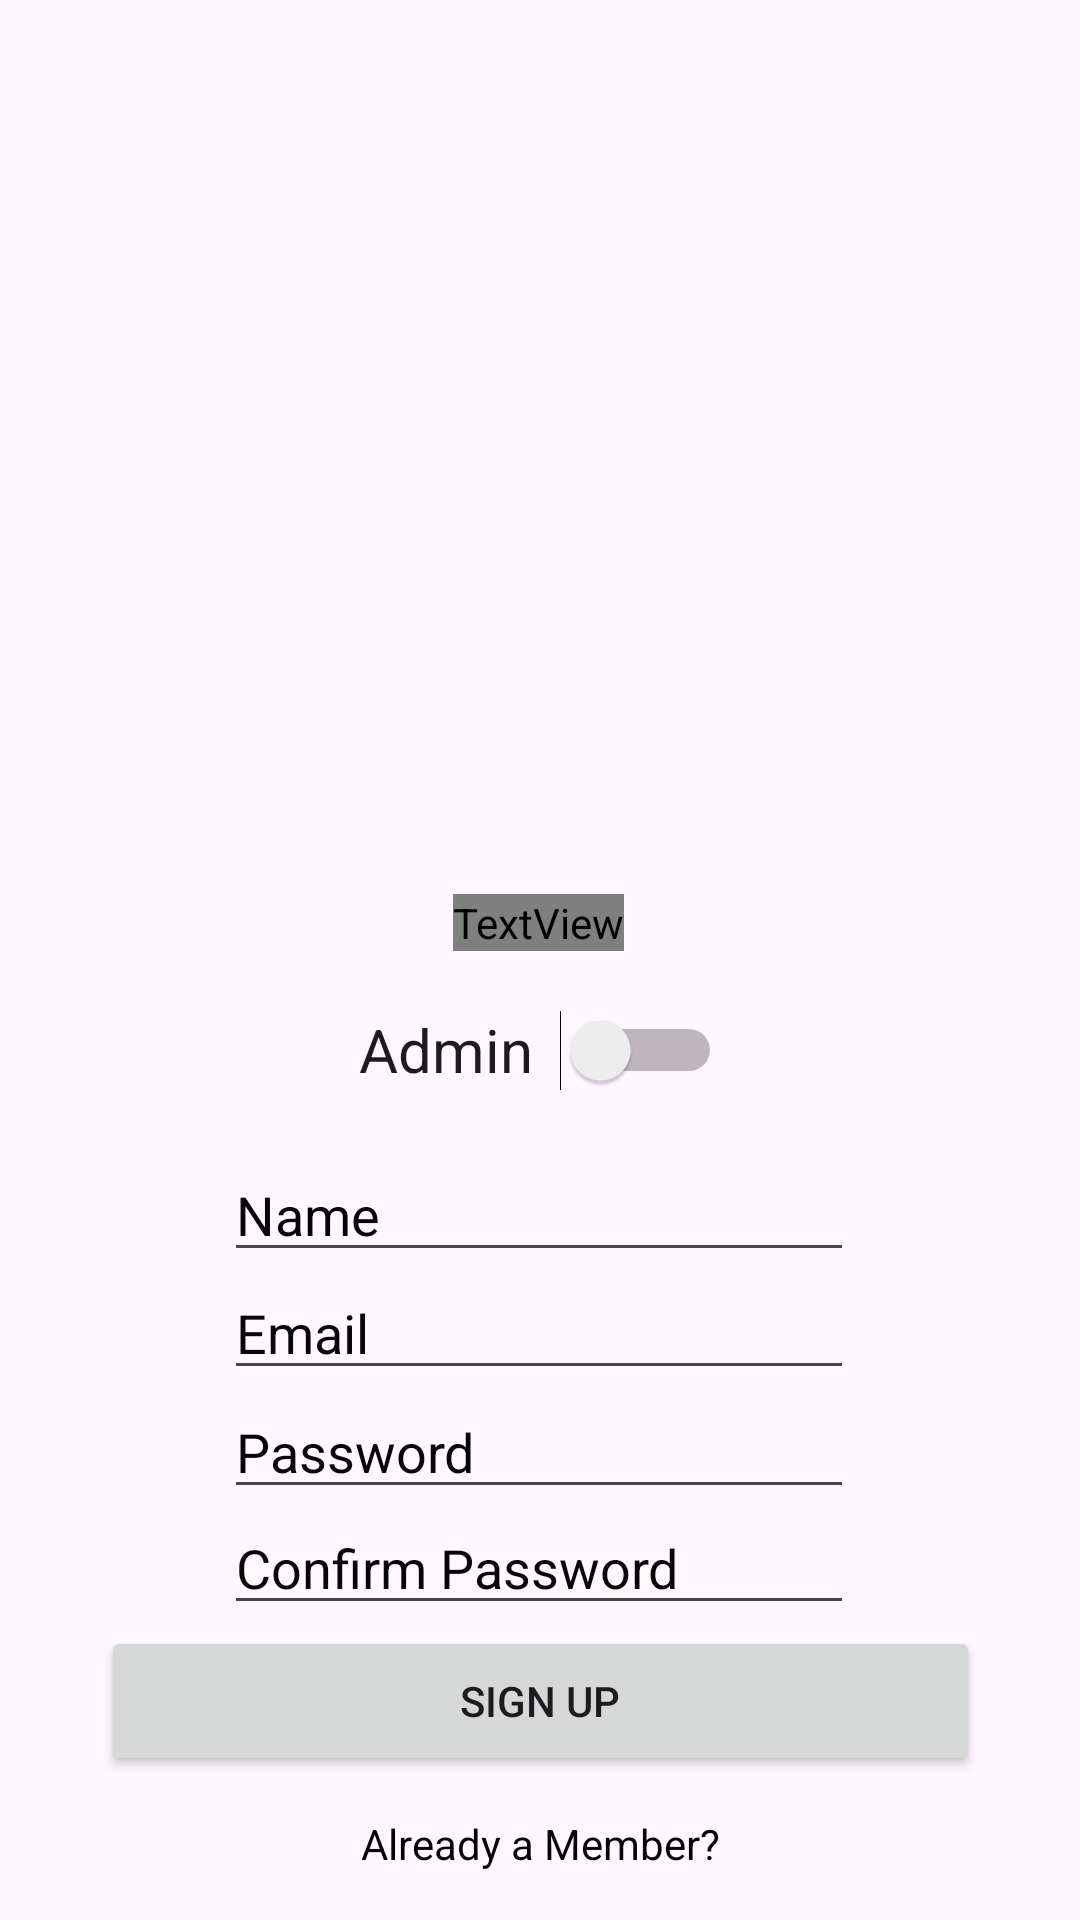

Here is an Android app screen rendered from its layout file. Give the layout XML and the strings, colors and styles it references.
<!-- AndroidManifest.xml: application theme Theme.TheIceCreamy -->
<!-- res/layout/activity_signup.xml -->
<?xml version="1.0" encoding="utf-8"?>
<androidx.constraintlayout.widget.ConstraintLayout xmlns:android="http://schemas.android.com/apk/res/android"
    xmlns:app="http://schemas.android.com/apk/res-auto"
    xmlns:tools="http://schemas.android.com/tools"
    android:id="@+id/main"
    android:layout_width="match_parent"
    android:layout_height="match_parent"
    tools:context=".signup">


    <ImageView
        android:id="@+id/imageView3"
        android:layout_width="wrap_content"
        android:layout_height="wrap_content"
        app:srcCompat="@drawable/register_bg"
        tools:layout_editor_absoluteX="0dp"
        tools:layout_editor_absoluteY="0dp" />

    <EditText
        android:id="@+id/name"
        android:layout_width="wrap_content"
        android:layout_height="wrap_content"
        android:ems="10"
        android:hint="Name"
        android:inputType="text"
        android:textColorHint="#050505"
        app:layout_constraintBottom_toBottomOf="parent"
        app:layout_constraintEnd_toEndOf="parent"
        app:layout_constraintHorizontal_bias="0.497"
        app:layout_constraintStart_toStartOf="parent"
        app:layout_constraintTop_toTopOf="parent"
        app:layout_constraintVertical_bias="0.639" />

    <EditText
        android:id="@+id/password"
        android:layout_width="wrap_content"
        android:layout_height="wrap_content"
        android:ems="10"
        android:hint="Password"
        android:inputType="textPassword"
        android:textColorHint="#050505"
        app:layout_constraintBottom_toBottomOf="parent"
        app:layout_constraintEnd_toEndOf="parent"
        app:layout_constraintHorizontal_bias="0.497"
        app:layout_constraintStart_toStartOf="@+id/imageView3"
        app:layout_constraintTop_toTopOf="parent"
        app:layout_constraintVertical_bias="0.771" />

    <EditText
        android:id="@+id/confirmpass"
        android:layout_width="wrap_content"
        android:layout_height="wrap_content"
        android:ems="10"
        android:hint="Confirm Password"
        android:inputType="textPassword"
        android:textColorHint="#070606"
        app:layout_constraintBottom_toBottomOf="parent"
        app:layout_constraintEnd_toEndOf="parent"
        app:layout_constraintHorizontal_bias="0.497"
        app:layout_constraintStart_toStartOf="@+id/imageView3"
        app:layout_constraintTop_toTopOf="parent"
        app:layout_constraintVertical_bias="0.836" />

    <Button
        android:id="@+id/signb"
        android:layout_width="293dp"
        android:layout_height="50dp"
        android:layout_marginBottom="48dp"
        android:text="Sign Up"
        app:layout_constraintBottom_toBottomOf="parent"
        app:layout_constraintEnd_toEndOf="parent"
        app:layout_constraintStart_toStartOf="parent" />

    <EditText
        android:id="@+id/email"
        android:layout_width="wrap_content"
        android:layout_height="wrap_content"
        android:ems="10"
        android:hint="Email"
        android:inputType="textEmailAddress"
        android:textColorHint="#070707"
        app:layout_constraintBottom_toBottomOf="parent"
        app:layout_constraintEnd_toEndOf="parent"
        app:layout_constraintHorizontal_bias="0.497"
        app:layout_constraintStart_toStartOf="parent"
        app:layout_constraintTop_toTopOf="@+id/imageView3"
        app:layout_constraintVertical_bias="0.705" />

    <TextView
        android:id="@+id/member"
        android:layout_width="wrap_content"
        android:layout_height="wrap_content"
        android:layout_marginBottom="16dp"
        android:text="Already a Member?"
        android:textColor="#050404"
        app:layout_constraintBottom_toBottomOf="parent"
        app:layout_constraintEnd_toEndOf="parent"
        app:layout_constraintStart_toStartOf="parent" />


    <TextView
        android:id="@+id/textView6"
        android:layout_width="wrap_content"
        android:layout_height="wrap_content"
        android:fontFamily="@font/magicbubble"
        android:text="Sign Up"
        android:textColor="#FBF7F7"
        android:textSize="34sp"
        app:layout_constraintBottom_toBottomOf="parent"
        app:layout_constraintEnd_toEndOf="parent"
        app:layout_constraintHorizontal_bias="0.498"
        app:layout_constraintStart_toStartOf="parent"
        app:layout_constraintTop_toTopOf="parent"
        app:layout_constraintVertical_bias="0.48" />

    <Switch
        android:id="@+id/adminButton"
        android:layout_width="121dp"
        android:layout_height="40dp"
        android:text="Admin"
        android:textSize="20sp"
        app:layout_constraintBottom_toTopOf="@+id/name"
        app:layout_constraintEnd_toEndOf="parent"
        app:layout_constraintStart_toStartOf="parent"
        app:layout_constraintTop_toBottomOf="@+id/textView6" />
</androidx.constraintlayout.widget.ConstraintLayout>
<!-- resources referenced by this layout -->
<resources>
  <style name="Theme.TheIceCreamy" parent="Base.Theme.TheIceCreamy" />
  <style name="Base.Theme.TheIceCreamy" parent="Theme.Material3.DayNight.NoActionBar">
          
          
      </style>
</resources>
